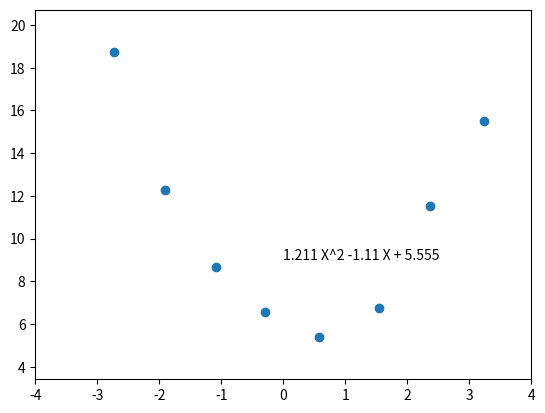

Generate this figure with matplotlib:
from re import X
import matplotlib.pyplot as plt
import numpy as np
from matplotlib.animation import FuncAnimation
from sympy import symbols, diff

a,b,c,x,y = symbols('a,b,c,x,y')

f = (a*x**2 + b*x + c - y)**2
dfda = diff(f,a)
dfdb = diff(f,b)
dfdc = diff(f,c)


n = 8 # the number of data
q,w,e = 1.211, -1.111, 5.555
data_x = np.linspace(-3, 3, n) + np.random.rand(n)*0.3
data_y = q * data_x ** 2 + w * data_x + e + np.random.rand(n)*2



fig, ax1 = plt.subplots(nrows = 1, ncols = 1)
ax1.set_xlim(-4,4)
ax1.set_ylim(min(data_y)-2,max(data_y)+2)
ax1.scatter(data_x,data_y)




line, = ax1.plot([],[])


text1 = ax1.text(0,10,'')
text2 = ax1.text(0,9,str(q)[:5] + ' X^2 ' + str(w)[:5] +' X + ' + str(e)[:5])

lr = 0.01
A,B,C = 0,0,0
x1 = np.linspace(-5, 5, 30)
y1 = A * x1**2 + B * x1 + C 


def update(frame):
    global A,B,C
    A -= np.sum(list(map(lambda xx, yy: dfda.subs({x:xx, y:yy, a:A, b:B, c:C}) , data_x , data_y))) / n * lr
    B -= np.sum(list(map(lambda xx, yy: dfdb.subs({x:xx, y:yy, a:A, b:B, c:C}) , data_x , data_y))) / n * lr
    C -= np.sum(list(map(lambda xx, yy: dfdc.subs({x:xx, y:yy, a:A, b:B, c:C}) , data_x , data_y))) / n * lr
    y2 = A * x1**2 + B * x1 + C 
    line.set_data(x1,y2)
    text1.set_text(str(A)[:5] + ' X^2 ' + str(B)[:5] +' X + ' + str(C)[:5])
    
   
        


ani = FuncAnimation(fig, update,interval=10) # Animation operator

plt.show()
